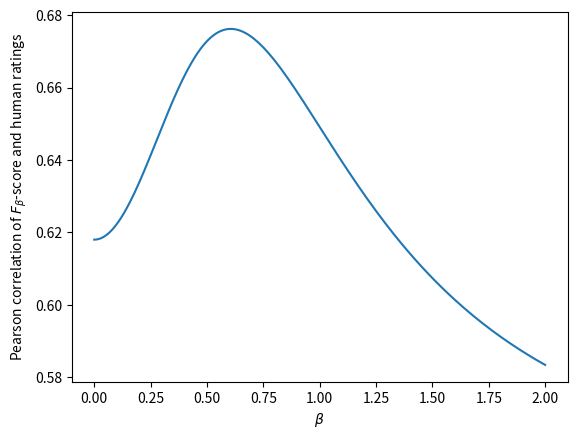

This chart was generated by the following Python code:
#!/usr/bin/env python3
import argparse
import dataclasses

import numpy as np
import scipy.stats

parser = argparse.ArgumentParser()
# These arguments will be set appropriately by ReCodEx, even if you change them.
parser.add_argument("--bootstrap_samples", default=200, type=int, help="Bootstrap samples")
parser.add_argument("--data_size", default=2000, type=int, help="Data set size")
parser.add_argument("--plot", default=True, const=True, nargs="?", type=str, help="Plot the predictions")
parser.add_argument("--recodex", default=False, action="store_true", help="Running in ReCodEx")
parser.add_argument("--seed", default=42, type=int, help="Random seed")
# For these and any other arguments you add, ReCodEx will keep your default value.


class ArtificialData:
	@dataclasses.dataclass
	class Sentence:
		""" Information about a single dataset sentence."""
		gold_edits: int  # Number of required edits to be performed.
		predicted_edits: int  # Number of edits predicted by a model.
		predicted_correct: int  # Number of correct edits predicted by a model.
		human_rating: int  # Human rating of the model prediction.

	def __init__(self, args: argparse.Namespace):
		generator = np.random.RandomState(args.seed)

		self.sentences = []
		for _ in range(args.data_size):
			gold = generator.poisson(2)
			correct = generator.randint(gold + 1)
			predicted = correct + generator.poisson(0.5)
			human_rating = max(0, int(100 - generator.uniform(5, 8) * (gold - correct)
									  - generator.uniform(8, 13) * (predicted - correct)))
			self.sentences.append(self.Sentence(gold, predicted, correct, human_rating))


def main(args: argparse.Namespace) -> tuple[float, float]:
	# Create the artificial data.
	data = ArtificialData(args)

	# Create `args.bootstrap_samples` bootstrapped samples of the dataset by
	# sampling sentences of the original dataset, and for each compute
	# - average of human ratings,
	# - TP, FP, FN counts of the predicted edits.
	human_ratings, predictions = [], []
	generator = np.random.RandomState(args.seed)
	for _ in range(args.bootstrap_samples):
		# Bootstrap sample of the dataset.
		sentences = generator.choice(data.sentences, size=len(data.sentences), replace=True)

		# TODO: Append the average of human ratings of `sentences` to `human_ratings`.

		human_ratings_sum = 0
		for sentence in sentences:
			human_ratings_sum += sentence.human_rating

		human_ratings.append(human_ratings_sum/len(sentences))

		# TODO: Compute TP, FP, FN counts of predicted edits in `sentences`
		# and append them to `predictions`.

		tp = 0
		fp = 0 
		fn = 0
		for sentence in sentences:
			tp += sentence.predicted_correct
			fp += sentence.predicted_edits - sentence.predicted_correct
			fn += sentence.gold_edits - sentence.predicted_correct
			
		predictions.append((tp,fp,fn))

	# Compute Pearson correlation between F_beta score and human ratings
	# for betas between 0 and 2.
	betas, correlations = [], []

	for beta in np.linspace(0, 2, 201):
		betas.append(beta)

		# TODO: For each bootstrap dataset, compute the F_beta score using
		# the counts in `predictions` and then manually compute the Pearson
		# correlation between the computed scores and `human_ratings`. Append
		# the result to `correlations`.

		f_scores = []
		for prediction in predictions:
			tp = prediction[0]
			fp = prediction[1]
			fn = prediction[2]

			f_scores.append((tp + (beta**2) * tp)/((tp + fp) + (beta**2)*(fn + tp)))

		exp_value_f_scores = sum(f_scores)/len(f_scores)
		exp_value_human_ratings = sum(human_ratings)/len(human_ratings)

		sum_cov = 0
		sum_var_f_scores = 0
		sum_var_human_ratings = 0

		for i in range(len(human_ratings)):
			sum_cov += (f_scores[i] - exp_value_f_scores)*(human_ratings[i] - exp_value_human_ratings)
			sum_var_f_scores += (f_scores[i] - exp_value_f_scores)*(f_scores[i] - exp_value_f_scores)
			sum_var_human_ratings += (human_ratings[i] - exp_value_human_ratings)*(human_ratings[i] - exp_value_human_ratings)

		correlations.append(sum_cov/((sum_var_f_scores**(1/2))*(sum_var_human_ratings**(1/2))))

	if args.plot:
		import matplotlib.pyplot as plt
		plt.plot(betas, correlations)
		plt.xlabel(r"$\beta$")
		plt.ylabel(r"Pearson correlation of $F_\beta$-score and human ratings")
		plt.show() if args.plot is True else plt.savefig(args.plot, transparent=True, bbox_inches="tight")

	# TODO: Assign the highest correlation to `best_correlation` and
	# store corresponding beta to `best_beta`.

	best_correlation = max(correlations)
	best_beta = betas[correlations.index(best_correlation)]

	return best_beta, best_correlation


if __name__ == "__main__":
	args = parser.parse_args([] if "__file__" not in globals() else None)
	best_beta, best_correlation = main(args)

	print("Best correlation of {:.3f} was found for beta {:.2f}".format(
		best_correlation, best_beta))
